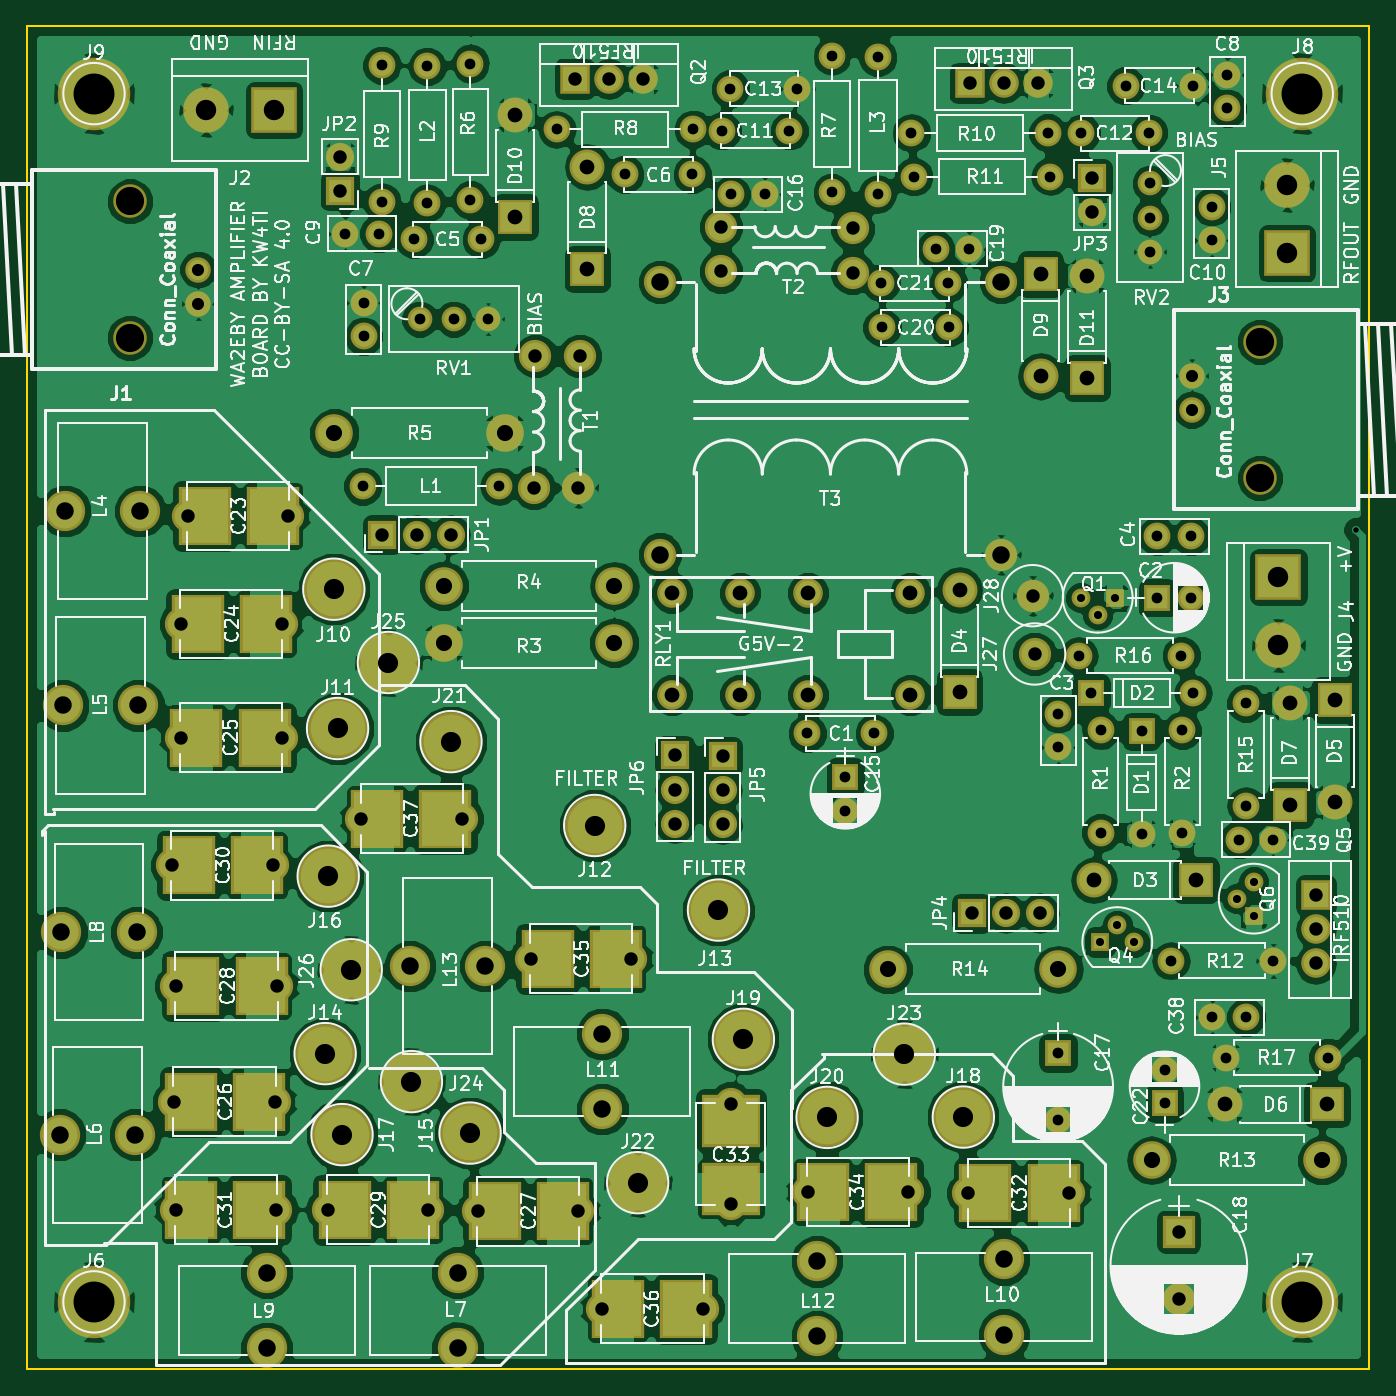
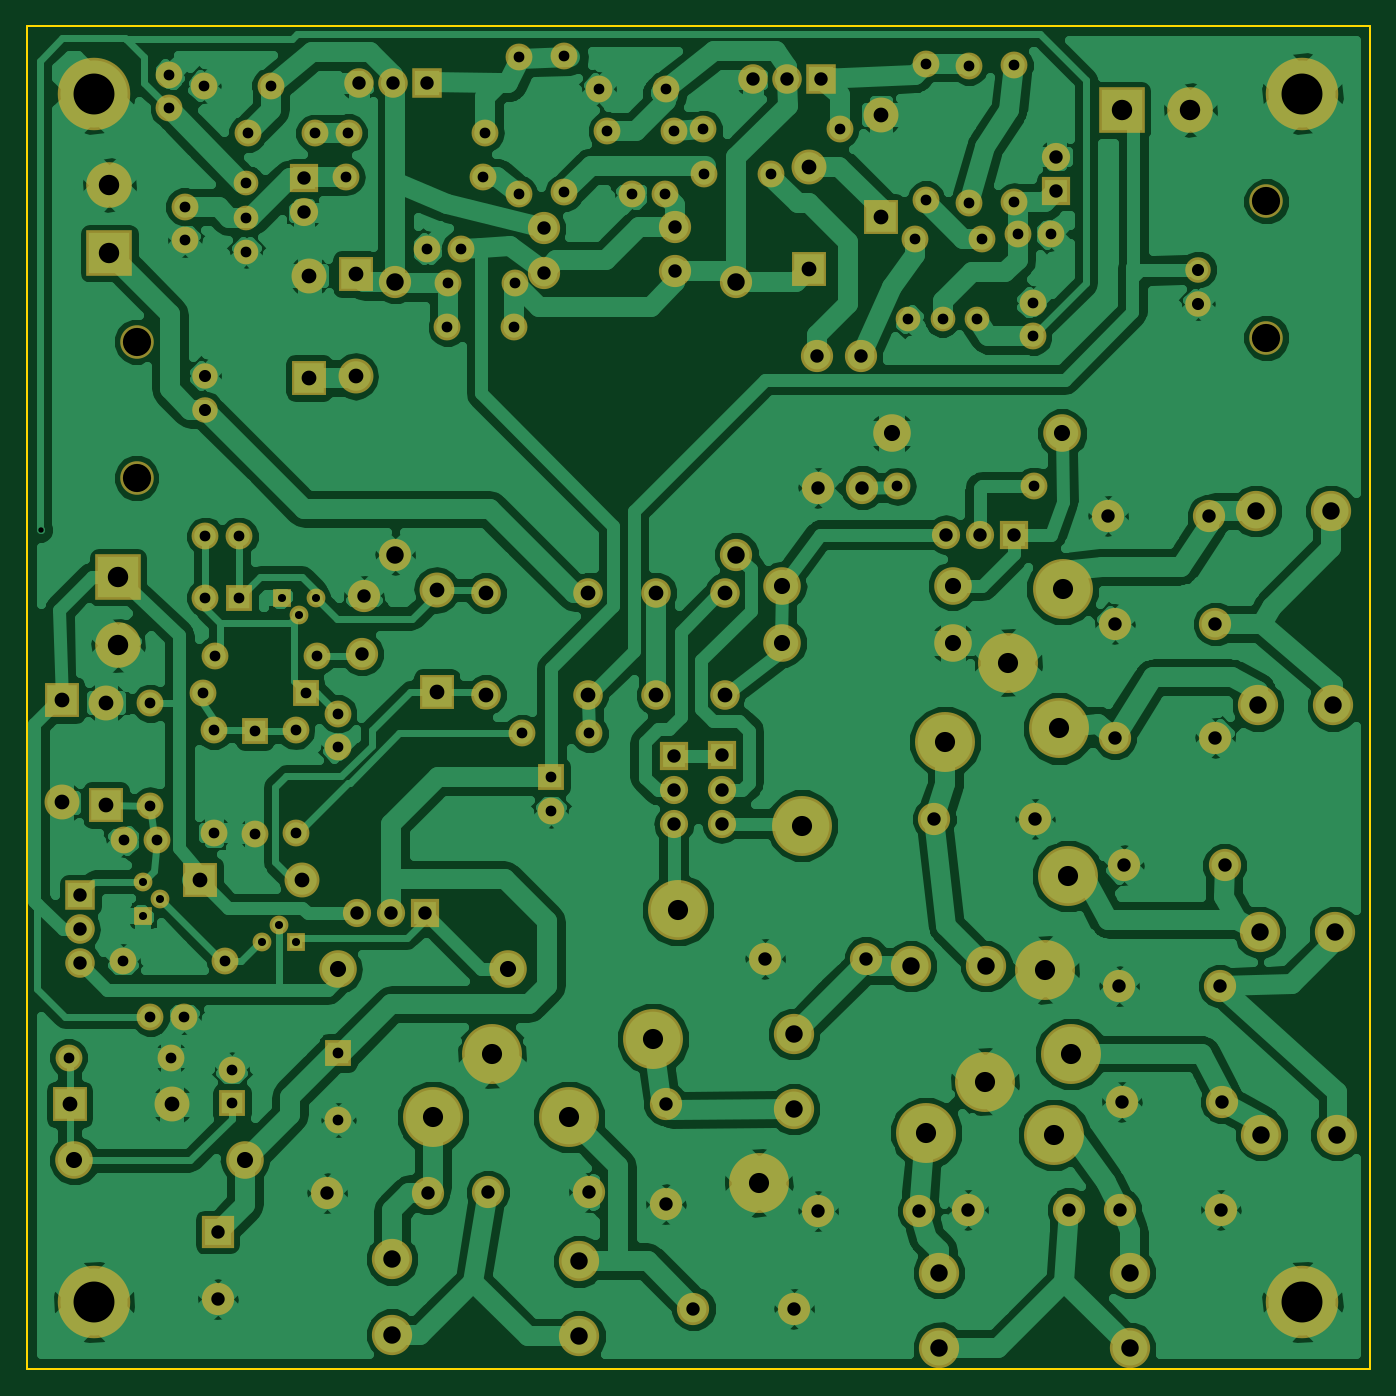
Circuit board: 9 layer files. Board 100.0 x 100.0 mm.
- bottom_copper: PA-B.Cu.gbr (219023 bytes)
- bottom_mask: PA-B.Mask.gbr (7831 bytes)
- bottom_silk: PA-B.SilkS.gbr (265 bytes)
- outline: PA-Edge.Cuts.gbr (489 bytes)
- top_copper: PA-F.Cu.gbr (276296 bytes)
- top_mask: PA-F.Mask.gbr (8777 bytes)
- top_silk: PA-F.SilkS.gbr (204372 bytes)
- drill: PA-NPTH.drl (212 bytes)
- drill: PA.drl (4460 bytes)

=== bottom_copper: PA-B.Cu.gbr (219023 bytes, source omitted) ===
=== bottom_mask: PA-B.Mask.gbr (7831 bytes, source omitted) ===
=== bottom_silk: PA-B.SilkS.gbr ===
G04 #@! TF.FileFunction,Legend,Bot*
%FSLAX46Y46*%
G04 Gerber Fmt 4.6, Leading zero omitted, Abs format (unit mm)*
G04 Created by KiCad (PCBNEW 4.0.7) date 02/14/19 13:55:23*
%MOMM*%
%LPD*%
G01*
G04 APERTURE LIST*
%ADD10C,0.100000*%
G04 APERTURE END LIST*
D10*
M02*

=== outline: PA-Edge.Cuts.gbr ===
G04 #@! TF.FileFunction,Profile,NP*
%FSLAX46Y46*%
G04 Gerber Fmt 4.6, Leading zero omitted, Abs format (unit mm)*
G04 Created by KiCad (PCBNEW 4.0.7) date 02/14/19 13:55:23*
%MOMM*%
%LPD*%
G01*
G04 APERTURE LIST*
%ADD10C,0.100000*%
%ADD11C,0.150000*%
G04 APERTURE END LIST*
D10*
D11*
X40000000Y-140000000D02*
X40000000Y-40000000D01*
X140000000Y-140000000D02*
X40000000Y-140000000D01*
X140000000Y-40000000D02*
X140000000Y-140000000D01*
X40000000Y-40000000D02*
X140000000Y-40000000D01*
M02*

=== top_copper: PA-F.Cu.gbr (276296 bytes, source omitted) ===
=== top_mask: PA-F.Mask.gbr (8777 bytes, source omitted) ===
=== top_silk: PA-F.SilkS.gbr (204372 bytes, source omitted) ===
=== drill: PA-NPTH.drl ===
M48
;DRILL file {KiCad 4.0.7} date 02/14/19 13:55:24
;FORMAT={-:-/ absolute / metric / decimal}
FMAT,2
METRIC,TZ
T1C2.100
%
G90
G05
M71
T1
X47.686Y-53.025
X47.686Y-63.185
X131.841Y-63.475
X131.841Y-73.635
T0
M30

=== drill: PA.drl ===
M48
;DRILL file {KiCad 4.0.7} date 02/14/19 13:55:24
;FORMAT={-:-/ absolute / metric / decimal}
FMAT,2
METRIC,TZ
T1C0.400
T2C0.600
T3C0.800
T4C0.900
T5C1.000
T6C1.100
T7C1.200
T8C1.300
T9C1.500
T10C1.520
T11C3.048
%
G90
G05
M71
T1
X138.989Y-77.495
T2
X118.491Y-82.55
X119.761Y-83.82
X119.951Y-108.204
X121.031Y-82.55
X121.221Y-106.934
X122.491Y-108.204
X130.112Y-104.965
X131.381Y-103.695
X131.381Y-106.236
T3
X63.718Y-55.438
X65.024Y-74.231
X65.075Y-60.579
X65.075Y-63.079
X66.218Y-55.438
X66.446Y-42.901
X66.446Y-53.061
X68.849Y-55.855
X69.263Y-61.803
X69.837Y-42.977
X69.837Y-53.137
X71.803Y-61.803
X73.04Y-42.763
X73.04Y-52.923
X73.849Y-55.855
X74.343Y-61.803
X75.184Y-74.231
X79.472Y-47.666
X84.546Y-51.018
X89.546Y-51.018
X89.632Y-47.666
X91.784Y-47.777
X92.399Y-44.648
X92.456Y-52.514
X94.956Y-52.514
X96.784Y-47.777
X97.399Y-44.648
X98.12Y-92.659
X99.974Y-42.202
X99.974Y-52.362
X100.965Y-95.91
X100.965Y-98.41
X103.12Y-92.659
X103.378Y-42.304
X103.378Y-52.464
X103.632Y-59.118
X103.695Y-62.42
X105.893Y-47.93
X106.06Y-51.186
X107.683Y-56.553
X108.632Y-59.118
X108.695Y-62.42
X110.183Y-56.553
X116.053Y-47.93
X116.22Y-51.186
X116.815Y-116.459
X116.815Y-121.459
X116.84Y-91.186
X116.84Y-93.686
X118.364Y-86.868
X118.551Y-47.945
X119.253Y-89.662
X119.979Y-92.431
X119.979Y-100.051
X121.848Y-44.425
X123.027Y-92.507
X123.027Y-100.127
X123.551Y-47.945
X123.662Y-51.689
X123.662Y-54.229
X123.662Y-56.769
X124.206Y-77.978
X124.206Y-82.55
X124.739Y-117.693
X124.739Y-120.193
X125.222Y-109.601
X125.984Y-86.868
X126.075Y-92.431
X126.075Y-100.051
X126.706Y-77.978
X126.706Y-82.55
X126.848Y-44.425
X126.873Y-89.662
X128.245Y-53.421
X128.245Y-55.921
X128.31Y-113.792
X129.286Y-116.815
X129.413Y-43.586
X129.413Y-46.086
X130.302Y-100.584
X130.81Y-90.424
X130.81Y-98.044
X130.81Y-113.792
X132.802Y-100.584
X132.842Y-109.601
X136.906Y-116.815
T4
X52.766Y-58.105
X52.766Y-60.645
X126.761Y-66.015
X126.761Y-68.555
T5
X50.8Y-102.489
X50.965Y-120.091
X51.085Y-128.13
X51.13Y-111.481
X51.473Y-84.506
X51.479Y-92.964
X51.968Y-76.454
X58.3Y-102.489
X58.465Y-120.091
X58.585Y-128.13
X58.63Y-111.481
X58.973Y-84.506
X58.979Y-92.964
X59.468Y-76.454
X62.395Y-128.13
X63.322Y-49.698
X63.322Y-52.238
X64.915Y-99.022
X66.484Y-77.851
X69.025Y-77.851
X69.895Y-128.13
X71.564Y-77.851
X72.415Y-99.022
X73.571Y-128.245
X77.521Y-109.436
X77.779Y-74.347
X77.879Y-64.547
X80.823Y-43.891
X81.071Y-128.245
X81.079Y-74.347
X81.179Y-64.547
X82.861Y-135.509
X83.363Y-43.891
X85.021Y-109.436
X85.903Y-43.891
X88.265Y-94.297
X88.265Y-96.837
X88.265Y-99.377
X90.361Y-135.509
X91.705Y-54.945
X91.705Y-58.245
X91.821Y-94.361
X91.821Y-96.901
X91.821Y-99.441
X92.431Y-120.231
X92.431Y-127.731
X98.164Y-126.822
X101.505Y-55.045
X101.505Y-58.345
X105.664Y-126.822
X110.134Y-126.898
X110.223Y-44.196
X110.363Y-106.045
X112.763Y-44.196
X112.903Y-106.045
X114.91Y-82.398
X115.062Y-86.741
X115.303Y-44.196
X115.443Y-106.045
X117.634Y-126.898
X119.36Y-51.298
X119.36Y-53.838
X125.806Y-129.794
X125.806Y-134.794
X136.017Y-104.712
X136.017Y-107.251
X136.017Y-109.791
T6
X76.388Y-46.584
X76.388Y-54.204
X81.752Y-50.439
X81.752Y-58.059
X88.034Y-82.199
X88.034Y-89.799
X93.114Y-82.199
X93.114Y-89.799
X98.194Y-82.199
X98.194Y-89.799
X105.814Y-82.199
X105.814Y-89.799
X109.469Y-81.956
X109.469Y-89.576
X115.506Y-58.445
X115.506Y-66.065
X118.974Y-58.572
X118.974Y-66.192
X119.482Y-103.594
X127.102Y-103.594
X129.21Y-120.294
X134.112Y-90.373
X134.112Y-97.993
X136.83Y-120.294
X137.414Y-90.17
X137.414Y-97.79
T7
X62.903Y-70.294
X71.056Y-81.661
X71.056Y-85.915
X75.603Y-70.294
X83.757Y-81.661
X83.757Y-85.915
X104.14Y-110.236
X116.84Y-110.236
X123.774Y-124.46
X136.474Y-124.46
T8
X42.457Y-122.542
X42.57Y-107.48
X42.697Y-90.576
X42.85Y-76.098
X48.057Y-122.542
X48.17Y-107.48
X48.297Y-90.576
X48.45Y-76.098
X57.861Y-132.817
X57.861Y-138.417
X68.543Y-109.995
X72.085Y-132.817
X72.085Y-138.417
X74.143Y-109.995
X82.867Y-115.05
X82.867Y-120.65
X87.158Y-59.019
X87.158Y-79.339
X98.857Y-131.979
X98.857Y-137.579
X112.558Y-59.019
X112.558Y-79.339
X112.801Y-131.839
X112.801Y-137.439
T9
X62.217Y-116.51
X62.446Y-103.289
X62.865Y-81.915
X63.144Y-92.291
X63.475Y-122.542
X64.16Y-110.261
X66.929Y-87.376
X68.644Y-118.593
X71.59Y-93.269
X73.012Y-122.428
X82.296Y-99.517
X85.496Y-126.124
X91.516Y-105.816
X93.37Y-115.443
X99.606Y-121.26
X105.359Y-116.548
X109.753Y-121.234
T10
X53.34Y-46.228
X58.42Y-46.228
X133.223Y-81.026
X133.223Y-86.106
X133.858Y-51.816
X133.858Y-56.896
T11
X45.Y-45.
X45.Y-135.
X135.Y-45.
X135.Y-135.
T0
M30
